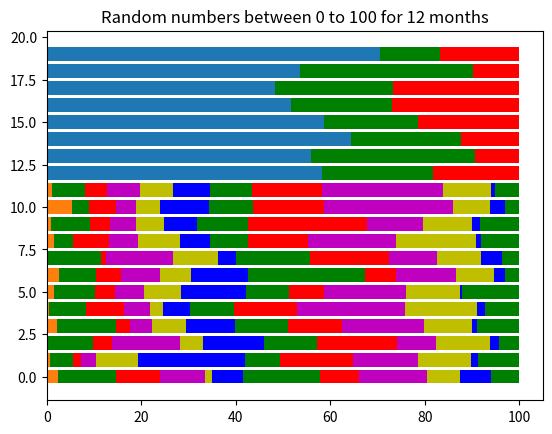

Reproduce this figure in Python.
"""Dirichlet-distribution simulation of revenue spread across months.

Originally a Colab export
(https://colab.research.google.com/drive/1TNPiBGtAfhN9mwarpFr1O3BmnRsTpjF5).

Question modelled: a subscription is billed for only some of 12 months and
the free months vary at random. If each month's share of annual revenue is a
Dirichlet draw (summing to 100 %), what revenue does each month yield at a
per-month rate of 1 INR, 2 INR, ... 12 INR?

Running the module reproduces the Colab demo: random Dirichlet draws, two
stacked horizontal bar charts, and the rate x share revenue matrix.
"""

from __future__ import annotations

from collections.abc import Sequence

import numpy as np

MONTHS = 12
# Concentration per month used in the Colab demo (higher = larger expected share).
MONTHLY_ALPHA = (1, 5, 3, 4, 5, 6, 7, 8, 10, 7, 2, 4)
DEMO_ALPHA = (10, 5, 3)
# None = matplotlib default (next colour in the cycle), exactly as the Colab demo did.
BAR_COLORS = (None, "g", "r", "m", "y", "b", "g", "r", "m", "y", "b", "g")


def dirichlet_shares(
    alpha: Sequence[float], n_draws: int, rng: np.random.Generator | None = None
) -> np.ndarray:
    """Draw `n_draws` Dirichlet vectors scaled to percentages.

    Returns an array of shape ``(len(alpha), n_draws)``: row i is category i's
    share (0-100) across the draws, so each column sums to 100.
    """
    rng = np.random.default_rng() if rng is None else rng
    return (rng.dirichlet(alpha, n_draws) * 100).transpose()


def rate_matrix(n_months: int = MONTHS) -> np.ndarray:
    """``(n_months, n_months)`` matrix whose every row is the rates 1..n_months INR."""
    return np.tile(np.arange(1, n_months + 1), (n_months, 1))


def revenue_at_rates(shares: np.ndarray, n_months: int = MONTHS) -> np.ndarray:
    """``rate_matrix(n_months) @ shares``: shape ``(n_months, n_draws)``.

    Every row of the rate matrix is the same ``1..n_months`` vector, so every row
    of the result is identical: month i's share weighted by i INR, summed over
    the months, for each draw (column).
    """
    return np.dot(rate_matrix(n_months), shares)


def stacked_barh(shares: np.ndarray, title: str, colors: Sequence[str | None] = BAR_COLORS) -> None:
    """Plot each draw as a horizontal bar stacked by category share."""
    import matplotlib.pyplot as plt  # imported lazily: plotting is optional

    n_categories, n_draws = shares.shape
    left = np.zeros(n_draws)
    for i in range(n_categories):
        plt.barh(range(n_draws), shares[i], left=left, color=colors[i % len(colors)])
        left = left + shares[i]
    plt.title(title)


def main() -> None:
    # This is dirichlet in Python, but most languages support the Dirichlet.
    print(np.random.dirichlet(np.ones(MONTHS)) * 100)

    rng = np.random.default_rng()

    k = dirichlet_shares(DEMO_ALPHA, 20, rng)
    stacked_barh(k, "Lengths of Strings")
    print(k)

    k = dirichlet_shares(MONTHLY_ALPHA, MONTHS, rng)
    stacked_barh(k, "Random numbers between 0 to 100 for 12 months")
    print(*k)

    d = rate_matrix()
    print(d)
    print(revenue_at_rates(k))


if __name__ == "__main__":
    main()
